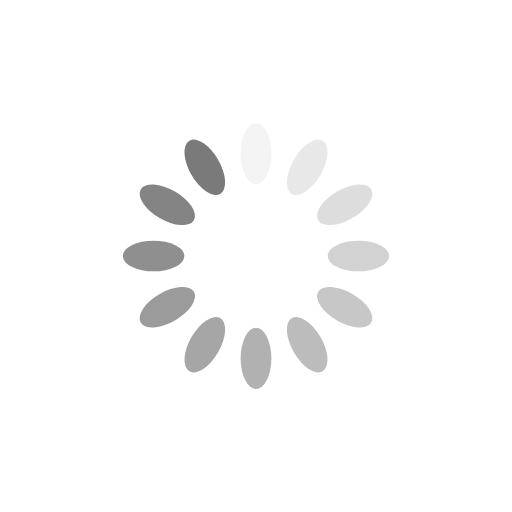
t = 0.00 s
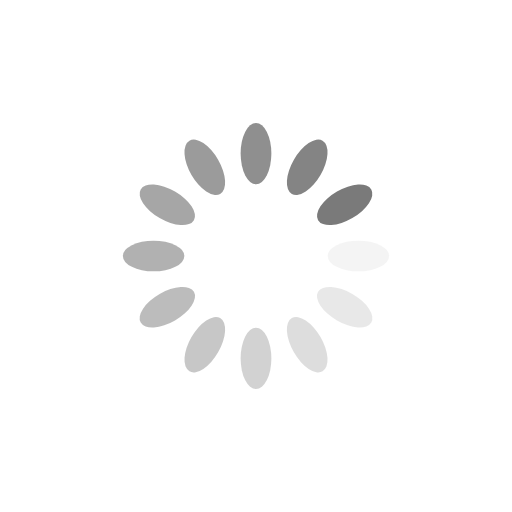
t = 0.25 s
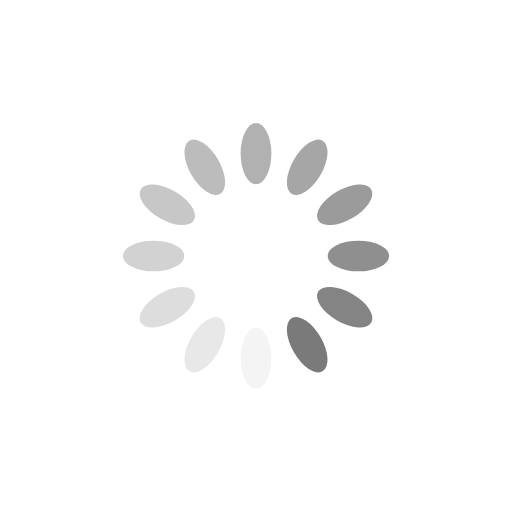
t = 0.50 s
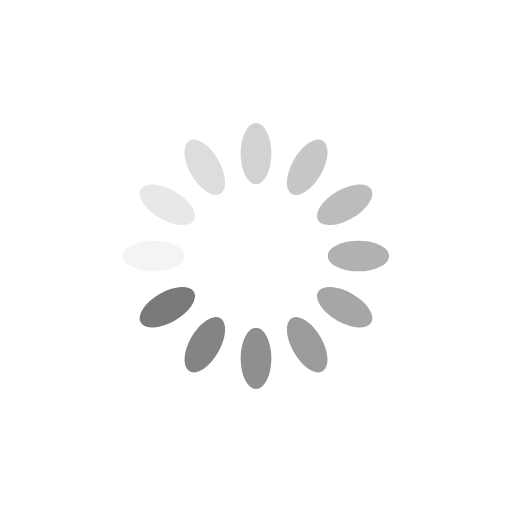
t = 0.75 s

The animated SVG that drew these frames (rendered in a browser with its animation timeline set to each time). Animation: 12 SMIL elements (animate=12); one cycle of 1.00 s, repeats indefinitely.

<?xml version="1.0" encoding="utf-8"?>
<svg xmlns="http://www.w3.org/2000/svg" xmlns:xlink="http://www.w3.org/1999/xlink" style="margin: auto; background: none; display: block; shape-rendering: auto;" width="200px" height="200px" viewBox="0 0 100 100" preserveAspectRatio="xMidYMid">
<g transform="rotate(0 50 50)">
  <rect x="47" y="24" rx="3" ry="6" width="6" height="12" fill="#7a7a7a">
    <animate attributeName="opacity" values="1;0" keyTimes="0;1" dur="1s" begin="-0.9166666666666666s" repeatCount="indefinite"></animate>
  </rect>
</g><g transform="rotate(30 50 50)">
  <rect x="47" y="24" rx="3" ry="6" width="6" height="12" fill="#7a7a7a">
    <animate attributeName="opacity" values="1;0" keyTimes="0;1" dur="1s" begin="-0.8333333333333334s" repeatCount="indefinite"></animate>
  </rect>
</g><g transform="rotate(60 50 50)">
  <rect x="47" y="24" rx="3" ry="6" width="6" height="12" fill="#7a7a7a">
    <animate attributeName="opacity" values="1;0" keyTimes="0;1" dur="1s" begin="-0.75s" repeatCount="indefinite"></animate>
  </rect>
</g><g transform="rotate(90 50 50)">
  <rect x="47" y="24" rx="3" ry="6" width="6" height="12" fill="#7a7a7a">
    <animate attributeName="opacity" values="1;0" keyTimes="0;1" dur="1s" begin="-0.6666666666666666s" repeatCount="indefinite"></animate>
  </rect>
</g><g transform="rotate(120 50 50)">
  <rect x="47" y="24" rx="3" ry="6" width="6" height="12" fill="#7a7a7a">
    <animate attributeName="opacity" values="1;0" keyTimes="0;1" dur="1s" begin="-0.5833333333333334s" repeatCount="indefinite"></animate>
  </rect>
</g><g transform="rotate(150 50 50)">
  <rect x="47" y="24" rx="3" ry="6" width="6" height="12" fill="#7a7a7a">
    <animate attributeName="opacity" values="1;0" keyTimes="0;1" dur="1s" begin="-0.5s" repeatCount="indefinite"></animate>
  </rect>
</g><g transform="rotate(180 50 50)">
  <rect x="47" y="24" rx="3" ry="6" width="6" height="12" fill="#7a7a7a">
    <animate attributeName="opacity" values="1;0" keyTimes="0;1" dur="1s" begin="-0.4166666666666667s" repeatCount="indefinite"></animate>
  </rect>
</g><g transform="rotate(210 50 50)">
  <rect x="47" y="24" rx="3" ry="6" width="6" height="12" fill="#7a7a7a">
    <animate attributeName="opacity" values="1;0" keyTimes="0;1" dur="1s" begin="-0.3333333333333333s" repeatCount="indefinite"></animate>
  </rect>
</g><g transform="rotate(240 50 50)">
  <rect x="47" y="24" rx="3" ry="6" width="6" height="12" fill="#7a7a7a">
    <animate attributeName="opacity" values="1;0" keyTimes="0;1" dur="1s" begin="-0.25s" repeatCount="indefinite"></animate>
  </rect>
</g><g transform="rotate(270 50 50)">
  <rect x="47" y="24" rx="3" ry="6" width="6" height="12" fill="#7a7a7a">
    <animate attributeName="opacity" values="1;0" keyTimes="0;1" dur="1s" begin="-0.16666666666666666s" repeatCount="indefinite"></animate>
  </rect>
</g><g transform="rotate(300 50 50)">
  <rect x="47" y="24" rx="3" ry="6" width="6" height="12" fill="#7a7a7a">
    <animate attributeName="opacity" values="1;0" keyTimes="0;1" dur="1s" begin="-0.08333333333333333s" repeatCount="indefinite"></animate>
  </rect>
</g><g transform="rotate(330 50 50)">
  <rect x="47" y="24" rx="3" ry="6" width="6" height="12" fill="#7a7a7a">
    <animate attributeName="opacity" values="1;0" keyTimes="0;1" dur="1s" begin="0s" repeatCount="indefinite"></animate>
  </rect>
</g>
<!-- [ldio] generated by https://loading.io/ --></svg>
